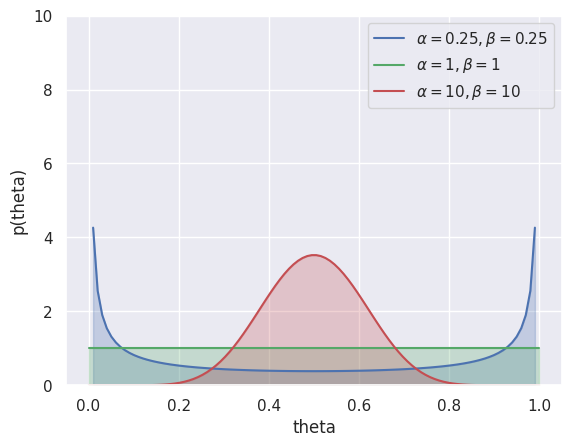

The script that saved this image:
import numpy as np
import matplotlib. pyplot as plt
from scipy. stats import beta
import seaborn

seaborn.set()
params =[0.25,  1,10]
x = np.linspace(0, 1, 100)
plt.plot(x, beta(0.25, 0.25). pdf(x), color='b', label='$\\alpha=0.25, \\beta=0.25$') 
plt.fill_between(x,0, beta(0.25,0.25).pdf(x), color='b', alpha=0.25)
plt.plot(x, beta(1, 1). pdf(x), color='g', label='$\\alpha=1, \\beta=1$')
plt.fill_between(x, 0, beta(1, 1). pdf(x), color='g', alpha=0.25)
plt.plot(x, beta(10,10).pdf(x),color='r',label='$\\alpha=10,\\beta=10$')
plt.fill_between(x,0, beta(10, 10).pdf(x), color='r', alpha=0.25)
plt.gca().axes. set_ylim(0,10)
plt.gca().axes. set_xlabel('theta')
plt.gca().axes. set_ylabel('p(theta)')
plt.legend()
plt.show()
